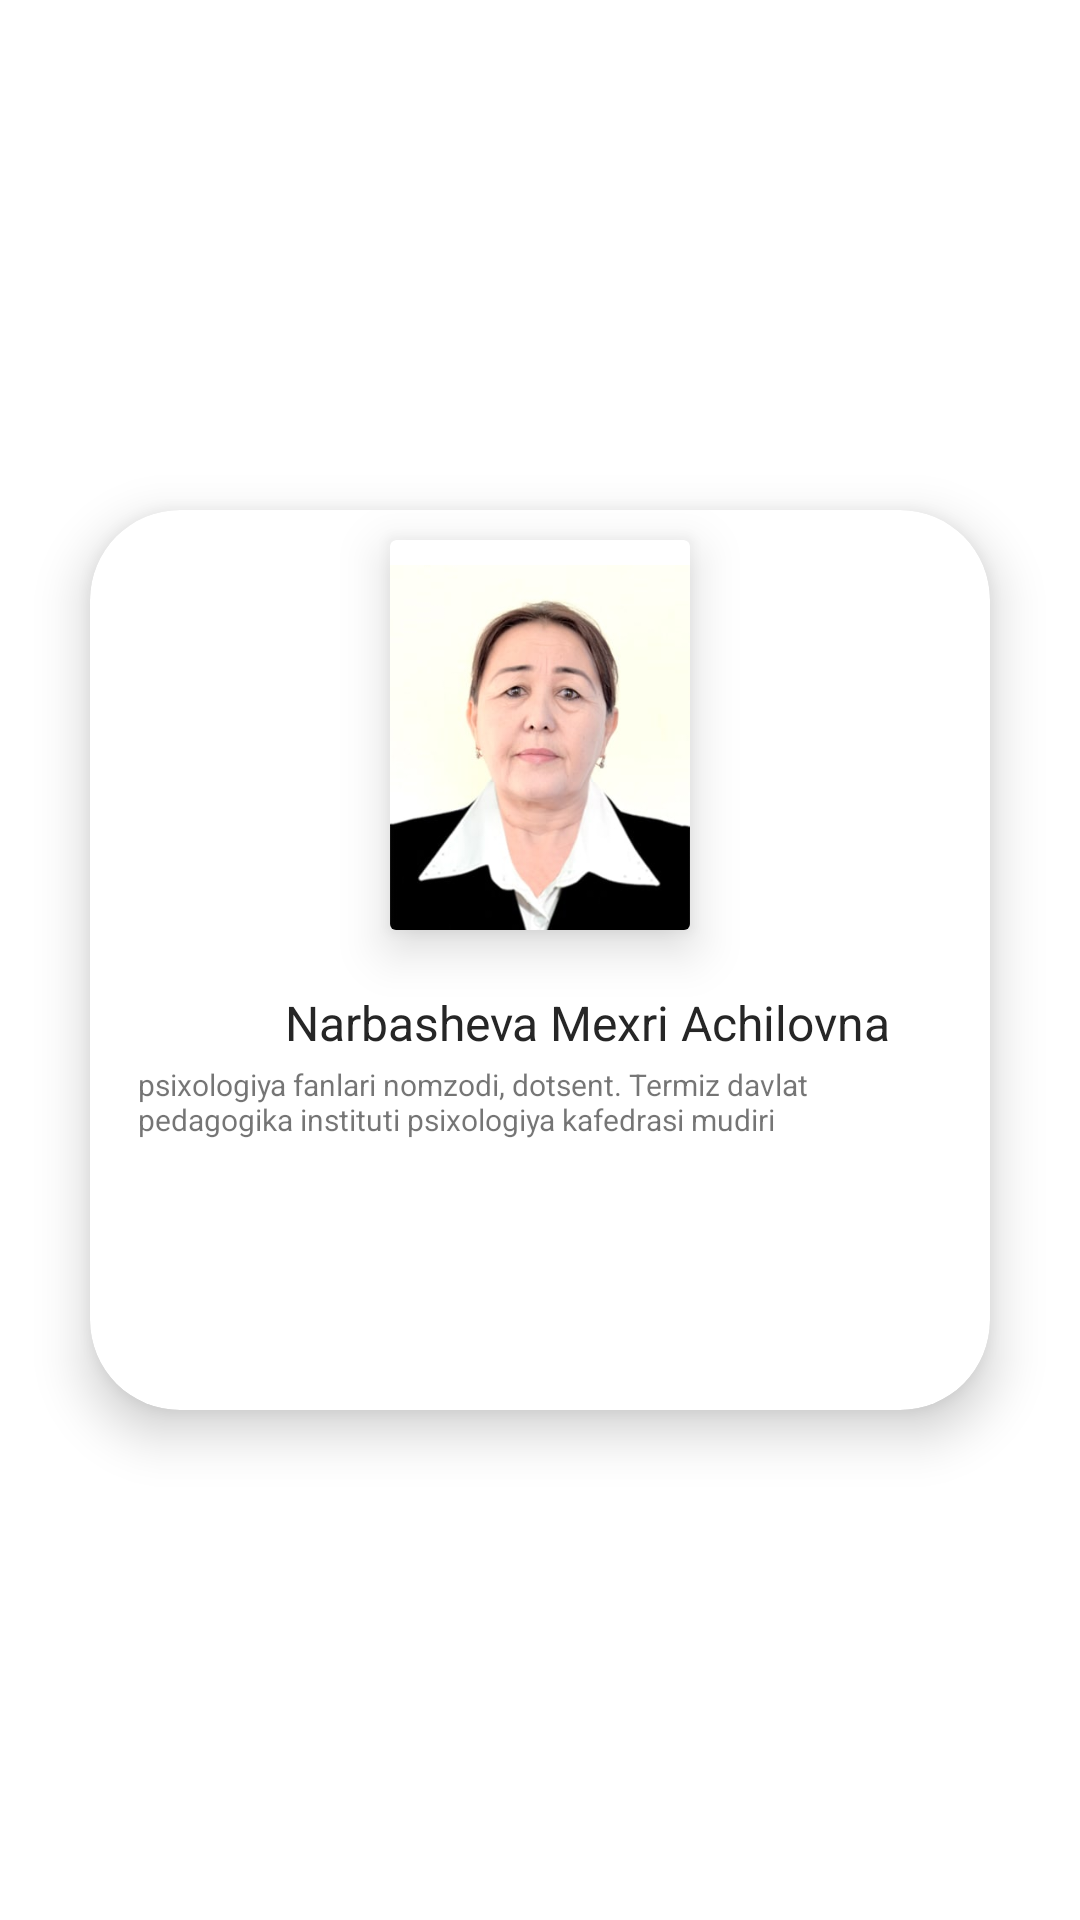

The Android layout XML behind this screen, and the referenced resources:
<!-- AndroidManifest.xml: application theme Theme.IdrokFenomenlari -->
<!-- res/layout/fragment_slideshow.xml -->
<?xml version="1.0" encoding="utf-8"?>
<androidx.constraintlayout.widget.ConstraintLayout xmlns:android="http://schemas.android.com/apk/res/android"
    xmlns:app="http://schemas.android.com/apk/res-auto"
    xmlns:tools="http://schemas.android.com/tools"
    android:layout_width="match_parent"
    android:layout_height="match_parent"
    tools:context=".ui.slideshow.SlideshowFragment">

    <androidx.cardview.widget.CardView
        android:layout_width="match_parent"
        android:layout_height="300dp"
        android:layout_margin="30dp"
        android:padding="10dp"
        app:cardCornerRadius="30dp"
        app:cardElevation="10dp"
        app:layout_constraintBottom_toBottomOf="parent"
        app:layout_constraintEnd_toEndOf="parent"
        app:layout_constraintStart_toStartOf="parent"
        app:layout_constraintTop_toTopOf="parent">

        <LinearLayout

            android:layout_width="match_parent"
            android:layout_height="match_parent"
            android:orientation="vertical"
            android:weightSum="2">

            <androidx.cardview.widget.CardView

                android:layout_width="wrap_content"
                android:layout_height="match_parent"
                android:layout_gravity="center"
                android:layout_margin="10dp"
                android:layout_weight="1"
                app:cardElevation="10dp">

                <ImageView

                    android:layout_width="100dp"
                    android:layout_height="150dp"
                    android:scaleType="centerInside"

                    android:src="@drawable/admin" />

            </androidx.cardview.widget.CardView>


            <LinearLayout
                android:layout_width="match_parent"
                android:layout_height="match_parent"
                android:layout_weight="1"
                android:gravity="center_horizontal"
                android:orientation="vertical">


                <TextView

                    android:layout_width="wrap_content"
                    android:layout_height="wrap_content"
                    android:layout_below="@id/imageView"
                    android:layout_marginStart="16dp"
                    android:layout_marginTop="10dp"
                    android:text="@string/narbasheva_mexri_achilovna"
                    android:textColor="#262626"
                    android:textSize="16sp" />


                <TextView
                    android:layout_width="wrap_content"
                    android:layout_height="wrap_content"
                    android:layout_marginStart="16dp"
                    android:layout_marginTop="3dp"
                    android:layout_marginEnd="16dp"
                    android:drawablePadding="10dp"
                    android:ellipsize="end"
                    android:maxLines="5"

                    android:text="@string/psixologiya_fanlari_nomzodi_dotsent_termiz_davlat_pedagogika_instituti_psixologiya_kafedrasi_mudiri"
                    android:textSize="10sp"
                    tools:ignore="SmallSp" />

            </LinearLayout>


        </LinearLayout>


    </androidx.cardview.widget.CardView>



</androidx.constraintlayout.widget.ConstraintLayout>
<!-- resources referenced by this layout -->
<resources>
  <!-- drawable admin: jpg bitmap (drawable, 13806 bytes) -->
  <string name="narbasheva_mexri_achilovna">Narbasheva Mexri Achilovna</string>
  <string name="psixologiya_fanlari_nomzodi_dotsent_termiz_davlat_pedagogika_instituti_psixologiya_kafedrasi_mudiri">psixologiya fanlari nomzodi, dotsent. Termiz davlat pedagogika instituti psixologiya kafedrasi mudiri</string>
  <style name="Theme.IdrokFenomenlari" parent="Theme.MaterialComponents.DayNight.DarkActionBar">
          
          <item name="colorPrimary">@color/purple_500</item>
          <item name="colorPrimaryVariant">@color/purple_700</item>
          <item name="colorOnPrimary">@color/white</item>
          
          <item name="colorSecondary">@color/teal_200</item>
          <item name="colorSecondaryVariant">@color/teal_700</item>
          <item name="colorOnSecondary">@color/black</item>
          
          <item name="android:statusBarColor" tools:targetApi="l">?attr/colorPrimaryVariant</item>
          
      </style>
  <color name="purple_500">#FF03DAC5</color>
  <color name="purple_700">#FF03DAC5</color>
  <color name="white">#FFFFFFFF</color>
  <color name="teal_200">#FF03DAC5</color>
  <color name="teal_700">#FF03DAC5</color>
  <color name="black">#FF000000</color>
</resources>
